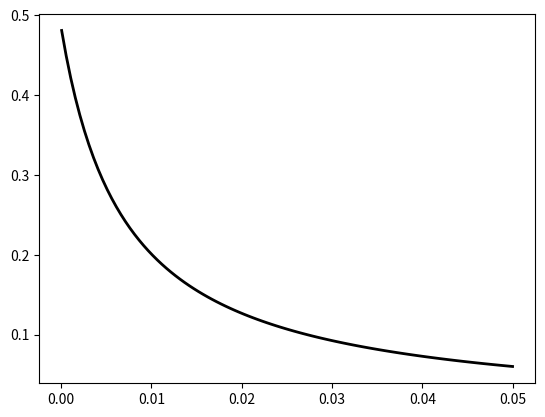

The script that saved this image:
import numpy as np
from scipy.stats import loguniform
import matplotlib.pyplot as plt
fig, ax = plt.subplots(1, 1)
a, b = 1, 8
true_a, true_b = 0.00005, 0.05

loc = (true_b - b*true_a)/(b-a)
scale = (true_b + loc)/(b)

rv = loguniform(a, b)
x = np.linspace(a, b, 100)
ax.plot(x*scale - loc, rv.pdf(x), 'k-', lw=2, label='frozen pdf')
fig.show()

(loc, scale)